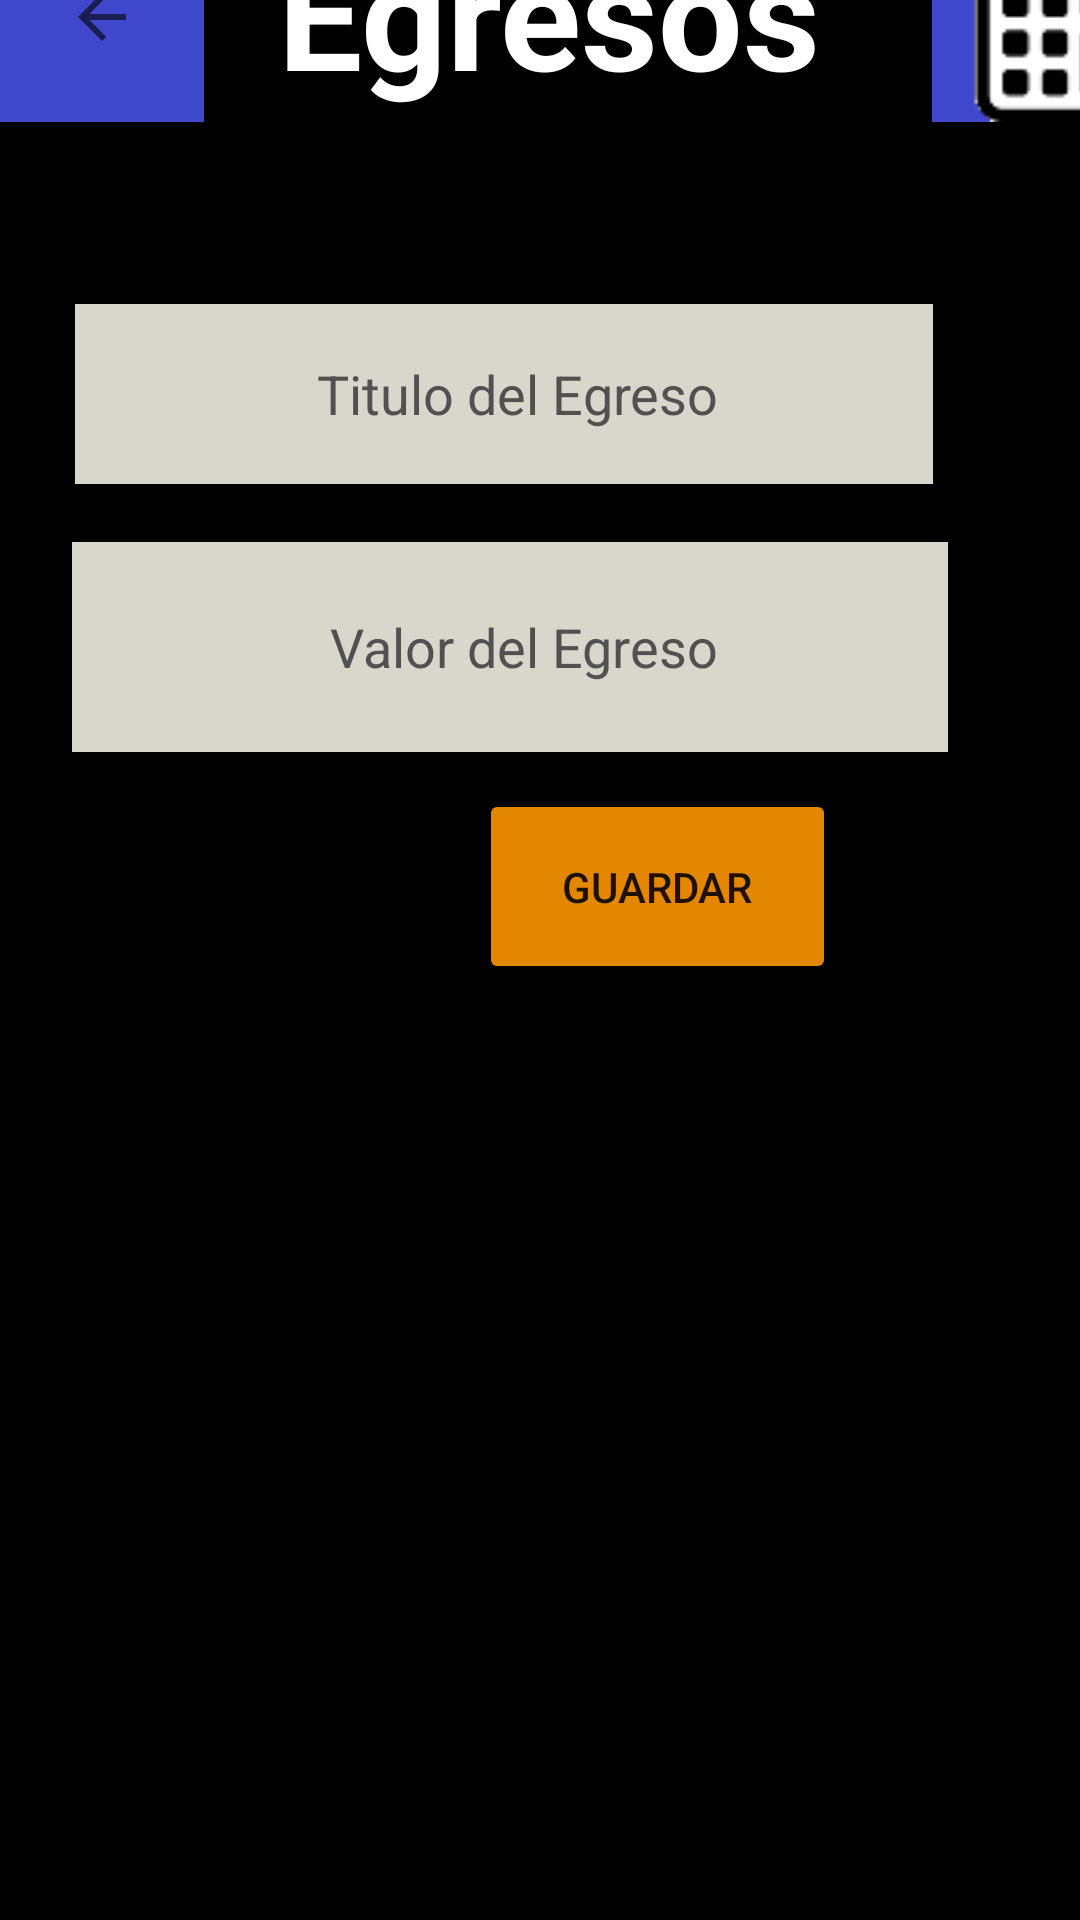

Reconstruct the res/layout file that produces this screen, plus the resources it refers to.
<!-- AndroidManifest.xml: application theme Theme.SaveUr -->
<!-- res/layout/activity_egresos.xml -->
<?xml version="1.0" encoding="utf-8"?>
<androidx.constraintlayout.widget.ConstraintLayout xmlns:android="http://schemas.android.com/apk/res/android"
    xmlns:app="http://schemas.android.com/apk/res-auto"
    xmlns:tools="http://schemas.android.com/tools"
    android:layout_width="match_parent"
    android:layout_height="match_parent"
    android:background="#000000"
    tools:context=".EgresosActivity">

    <HorizontalScrollView
        android:id="@+id/horizontalScrollView2"
        android:layout_width="403dp"
        android:layout_height="70dp"
        android:layout_marginTop="27dp"
        android:layout_marginBottom="140dp"
        app:layout_constraintBottom_toTopOf="@+id/IdValorEgreso"
        app:layout_constraintStart_toStartOf="parent"
        app:layout_constraintTop_toTopOf="parent"
        app:layout_constraintVertical_bias="0.041">

        <LinearLayout
            android:layout_width="wrap_content"
            android:layout_height="match_parent">

            <ImageButton
                android:id="@+id/backToHomeE"
                android:layout_width="68dp"
                android:layout_height="match_parent"

                android:background="#FFFFFF"
                android:backgroundTint="#3F48CC"

                app:srcCompat="?attr/actionModeCloseDrawable" />

            <TextView
                android:id="@+id/textView2"
                android:layout_width="wrap_content"
                android:layout_height="match_parent"
                android:layout_weight="100"
                android:text="  Egresos   "
                android:textColor="#FFFFFF"
                android:textSize="50sp"
                android:textStyle="bold" />

            <ImageView
                android:id="@+id/imageView2"
                android:layout_width="82dp"
                android:layout_height="match_parent"
                android:layout_weight="1"
                android:background="#3F48CC"
                app:srcCompat="@drawable/descarga" />
        </LinearLayout>
    </HorizontalScrollView>

    <EditText
        android:id="@+id/IdValorEgreso"
        android:layout_width="292dp"
        android:layout_height="70dp"
        android:layout_marginBottom="446dp"
        android:background="#D7D7CC"
        android:ems="10"
        android:hint="  Valor del Egreso"
        android:inputType="number"
        android:textAlignment="center"
        android:textColor="#000000"
        android:textColorHint="#515151"
        android:textSize="18sp"
        app:layout_constraintBottom_toBottomOf="parent"
        app:layout_constraintEnd_toEndOf="parent"
        app:layout_constraintHorizontal_bias="0.352"
        app:layout_constraintStart_toStartOf="parent"
        app:layout_constraintTop_toBottomOf="@+id/horizontalScrollView2" />

    <Button
        android:id="@+id/SaveEgreso"
        android:layout_width="119dp"
        android:layout_height="65dp"
        android:layout_marginBottom="312dp"
        android:backgroundTint="#E38700"
        android:text="Guardar"
        android:textAlignment="center"
        app:layout_constraintBottom_toBottomOf="parent"
        app:layout_constraintEnd_toEndOf="parent"
        app:layout_constraintHorizontal_bias="0.663"
        app:layout_constraintStart_toStartOf="parent" />

    <AutoCompleteTextView
        android:id="@+id/IdTituloEgreso"
        android:layout_width="286dp"
        android:layout_height="60dp"
        android:background="#D7D7CC"
        android:hint="  Titulo del Egreso"
        android:textAlignment="center"
        android:textColor="#000000"
        android:textColorHint="#515151"
        android:textSize="18sp"
        app:layout_constraintBottom_toTopOf="@+id/IdValorEgreso"
        app:layout_constraintEnd_toEndOf="parent"
        app:layout_constraintHorizontal_bias="0.336"
        app:layout_constraintStart_toStartOf="parent"
        app:layout_constraintTop_toBottomOf="@+id/horizontalScrollView2"
        app:layout_constraintVertical_bias="0.762" />


</androidx.constraintlayout.widget.ConstraintLayout>
<!-- resources referenced by this layout -->
<resources>
  <!-- drawable descarga: png bitmap (drawable, 1574 bytes) -->
  <style name="Theme.SaveUr" parent="Theme.MaterialComponents.DayNight.DarkActionBar">
          
          <item name="colorPrimary">@color/purple_500</item>
          <item name="colorPrimaryVariant">@color/purple_700</item>
          <item name="colorOnPrimary">@color/white</item>
          
          <item name="colorSecondary">@color/teal_200</item>
          <item name="colorSecondaryVariant">@color/teal_700</item>
          <item name="colorOnSecondary">@color/black</item>
          
          <item name="android:statusBarColor" tools:targetApi="l">?attr/colorPrimaryVariant</item>
          
      </style>
  <!-- not gathered from this repository: default colours our renderer supplied (Android Studio template values) -->
  <color name="purple_500">#FF6200EE</color>
  <color name="purple_700">#FF3700B3</color>
  <color name="teal_200">#FF03DAC5</color>
  <color name="teal_700">#FF018786</color>
  <color name="black">#FF000000</color>
  <color name="white">#FFFFFFFF</color>
</resources>
